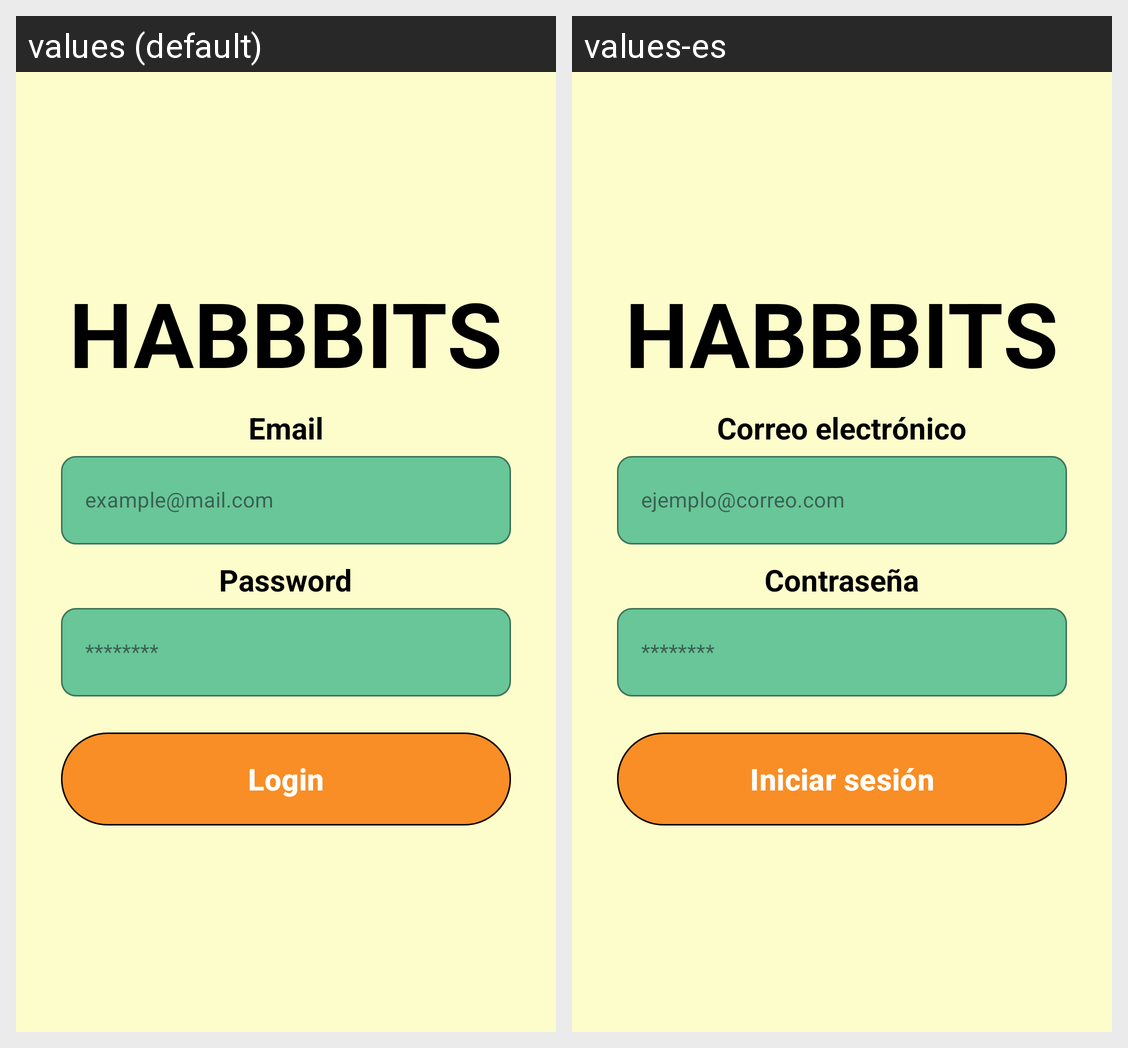

Here is an Android app screen in its default locale and in the app's own translations. Write out the translated-string differences for the strings that appear on this screen.
Android screen res/layout/fragment_login.xml rendered under 2 locales, left to right: values (default), values-es. Device: Nexus 5 (rendered at 1080×1920; each locale shown at half size, 540×960, under a caption strip naming it); theme Theme.Habbbits.
Strings drawn on this screen, with the default value and each locale's value (text and hints the layout hard-codes, and strings that could not be matched under every locale, appear in the picture but are not listed):

habbbits
  values: HABBBITS
  values-es: HABBBITS

email
  values: Email
  values-es: Correo electrónico

example_mail_com
  values: example@mail.com
  values-es: ejemplo@correo.com

password
  values: Password
  values-es: Contraseña

oculted_password
  values: ********
  values-es: ********

login_not_capital_letters
  values: Login
  values-es: Iniciar sesión
